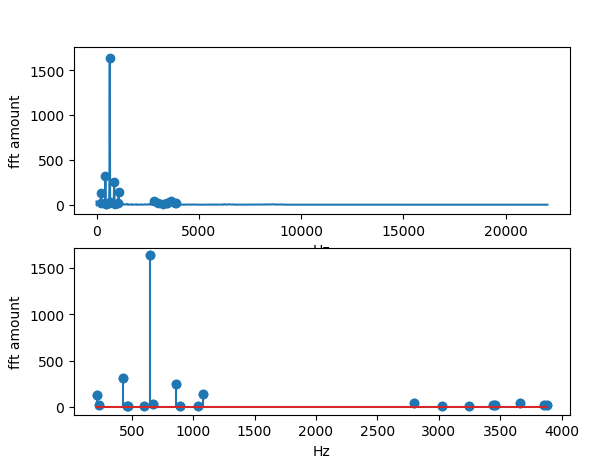

The table this chart was drawn from, first rows:
, 0, 1, 2, 3, 4, 5, 6, 7, 8, 9, 10, 11, 12, 13, 14, 15, 16, 17, 18, 19
0, 645.9, 430.3, 861.7, 1080, 214, 3661, 2802, 675.3, 3854, 235.3, 3885, 3443, 3459, 1042, 3025, 601.3, 893.9, 470.7, 461.7, 3247
1, 1638, 315.8, 252.9, 141.5, 133.4, 43.2, 40.27, 32.69, 23.54, 20.35, 18.62, 18.33, 17.9, 15.53, 15.47, 15.29, 13.04, 12, 11.69, 11.11
, 646, 430, 862, 1080, 214, 3661, 2802, 675, 3854, 235, 3885, 3443, 3459, 1042, 3025, 601, 894, 471, 462, 3247
, 1638, 316, 253, 142, 133, 43, 40, 33, 24, 20, 19, 18, 18, 16, 15, 15, 13, 12, 12, 11
